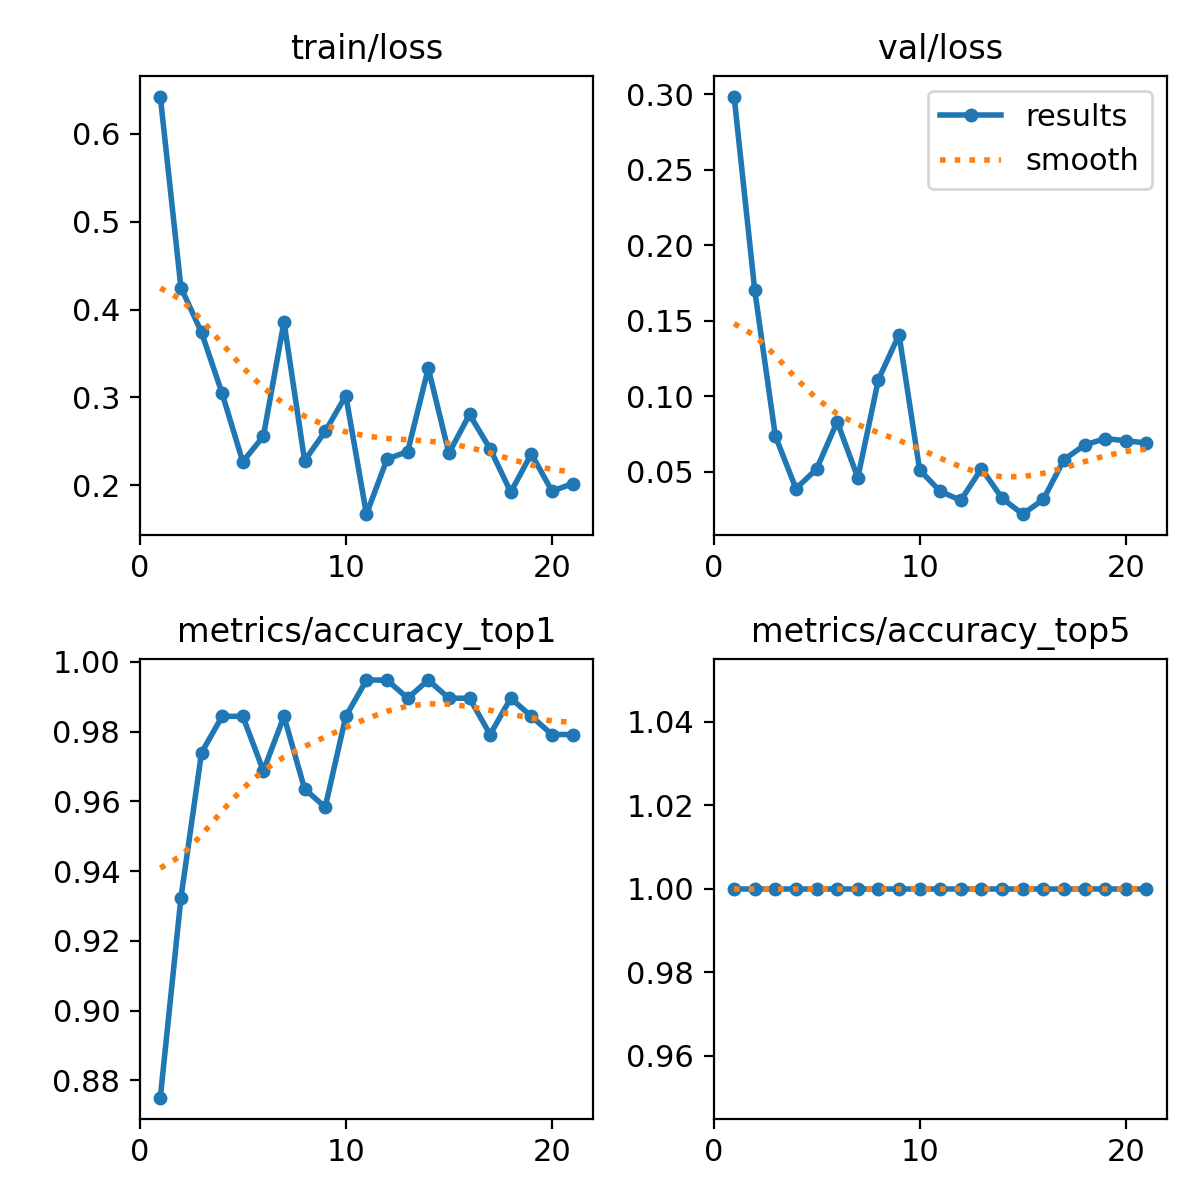

The table this chart was drawn from, first rows:
epoch, time, train/loss, metrics/accuracy_top1, metrics/accuracy_top5, val/loss, lr/pg0, lr/pg1, lr/pg2
1, 7.3, 0.6426, 0.875, 1, 0.2985, 0.0004334, 0.0004334, 0.0004334
2, 14.84, 0.4251, 0.9323, 1, 0.1701, 0.000866, 0.000866, 0.000866
3, 22.17, 0.3739, 0.974, 1, 0.07353, 0.001281, 0.001281, 0.001281
4, 30.11, 0.3045, 0.9844, 1, 0.03862, 0.001568, 0.001568, 0.001568
5, 36.55, 0.2268, 0.9844, 1, 0.05163, 0.001535, 0.001535, 0.001535
6, 44.04, 0.2558, 0.9688, 1, 0.08297, 0.001502, 0.001502, 0.001502
7, 50.26, 0.386, 0.9844, 1, 0.04587, 0.001469, 0.001469, 0.001469
8, 57.58, 0.228, 0.9635, 1, 0.1109, 0.001436, 0.001436, 0.001436
9, 63.93, 0.2613, 0.9583, 1, 0.1407, 0.001403, 0.001403, 0.001403
10, 70.7, 0.302, 0.9844, 1, 0.05104, 0.00137, 0.00137, 0.00137
11, 77.37, 0.1671, 0.9948, 1, 0.03682, 0.001337, 0.001337, 0.001337
12, 84.95, 0.2298, 0.9948, 1, 0.03095, 0.001304, 0.001304, 0.001304
13, 92.19, 0.2384, 0.9896, 1, 0.05196, 0.001271, 0.001271, 0.001271
14, 99.65, 0.3332, 0.9948, 1, 0.03227, 0.001238, 0.001238, 0.001238
15, 106.5, 0.2364, 0.9896, 1, 0.02172, 0.001205, 0.001205, 0.001205
16, 113.7, 0.2806, 0.9896, 1, 0.03145, 0.001172, 0.001172, 0.001172
17, 121.3, 0.2414, 0.9792, 1, 0.05789, 0.001139, 0.001139, 0.001139
18, 128.4, 0.1922, 0.9896, 1, 0.0675, 0.001106, 0.001106, 0.001106
19, 136.1, 0.2357, 0.9844, 1, 0.07185, 0.001073, 0.001073, 0.001073
20, 143.4, 0.1934, 0.9792, 1, 0.07036, 0.00104, 0.00104, 0.00104
21, 150.2, 0.2018, 0.9792, 1, 0.06889, 0.001007, 0.001007, 0.001007
